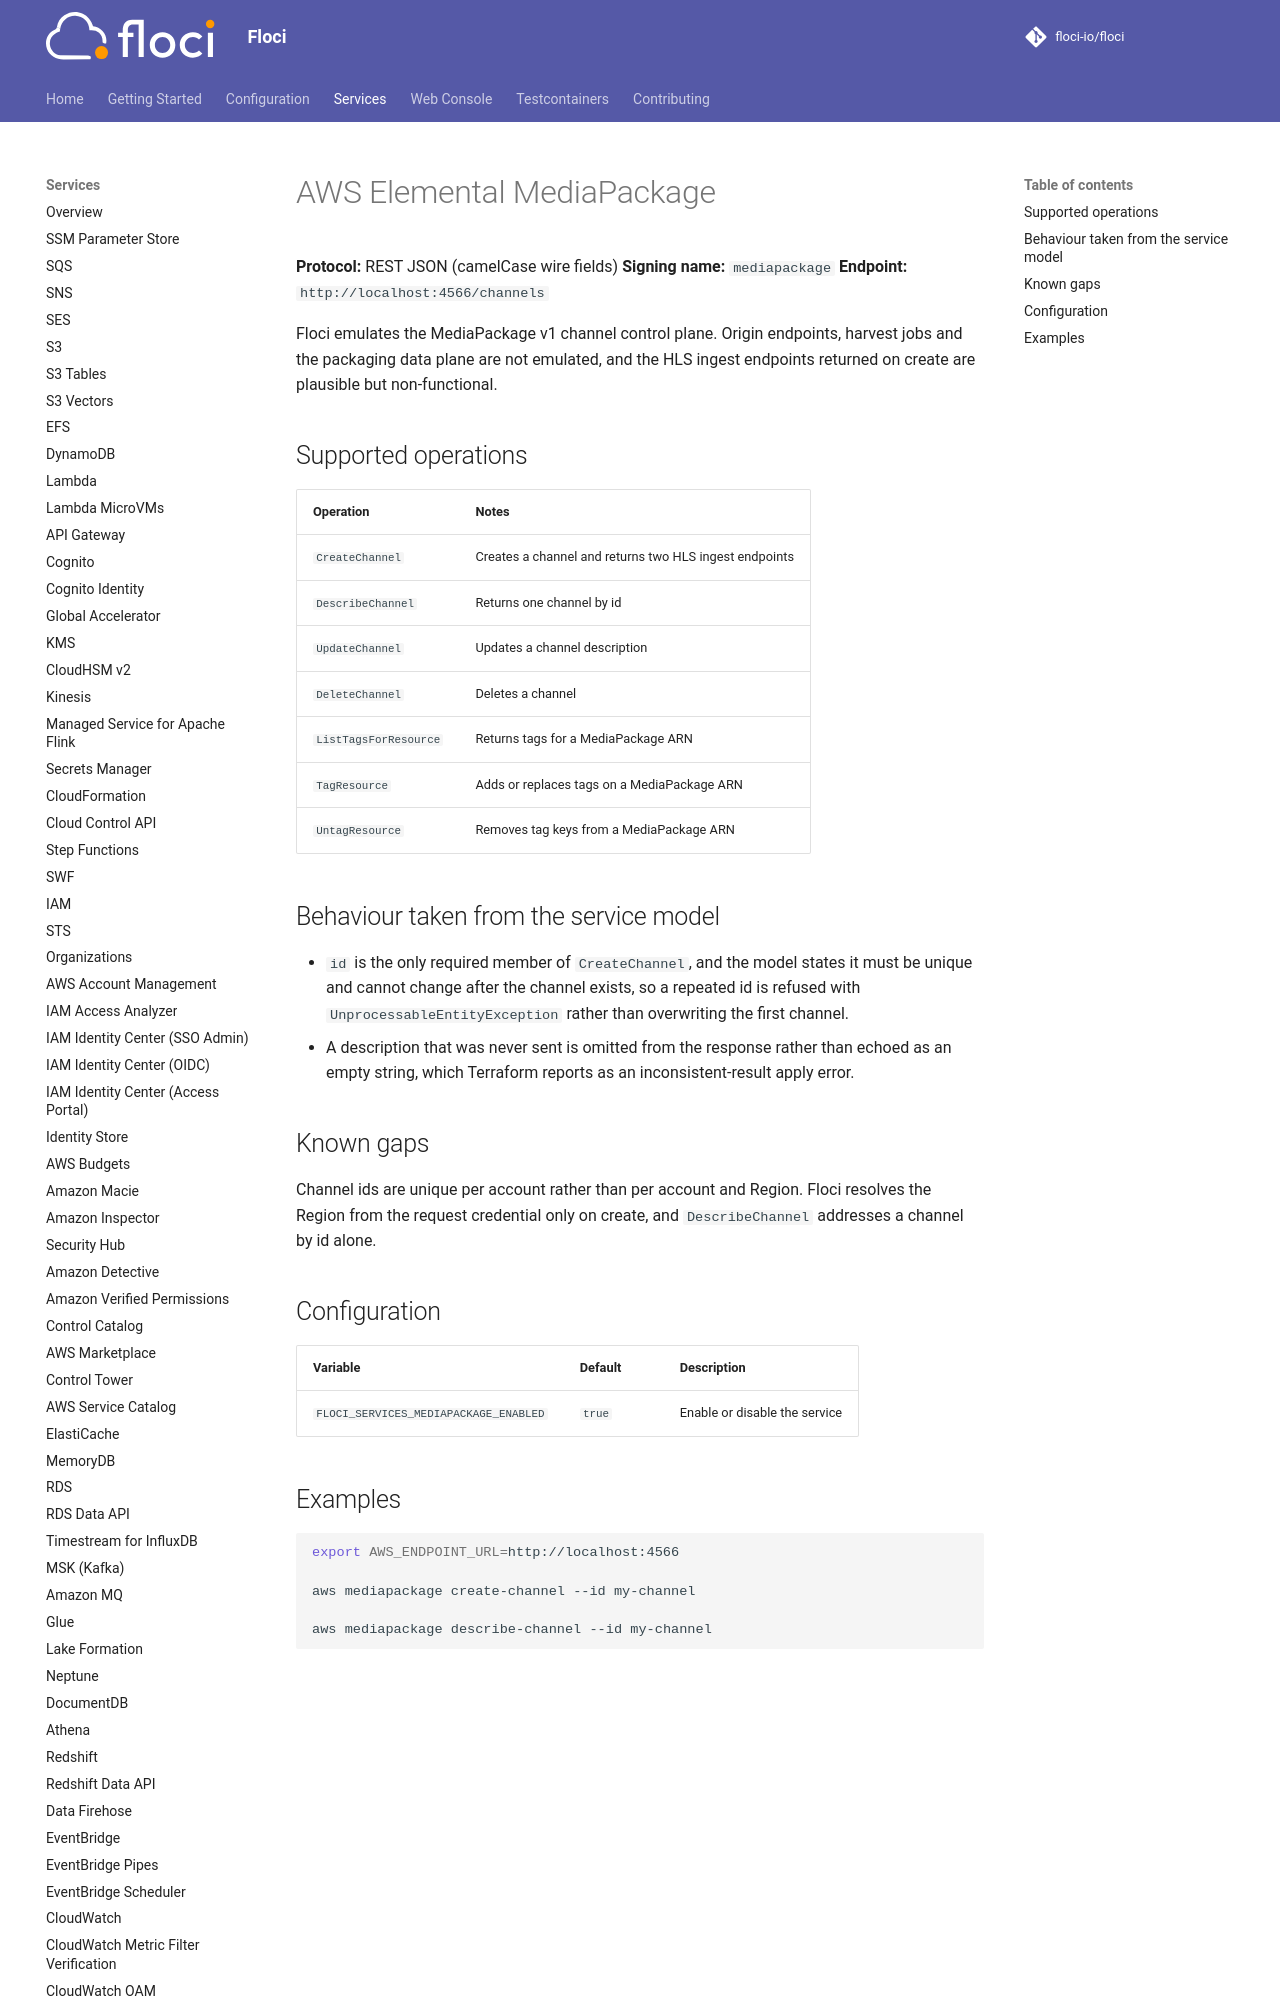

repository: lex00/floci · page: services/mediapackage/index.html · generator: mkdocs

# AWS Elemental MediaPackage

**Protocol:** REST JSON (camelCase wire fields)
**Signing name:** `mediapackage`
**Endpoint:** `http://localhost:4566/channels`

Floci emulates the MediaPackage v1 channel control plane. Origin endpoints, harvest
jobs and the packaging data plane are not emulated, and the HLS ingest endpoints
returned on create are plausible but non-functional.

## Supported operations

| Operation | Notes |
|---|---|
| `CreateChannel` | Creates a channel and returns two HLS ingest endpoints |
| `DescribeChannel` | Returns one channel by id |
| `UpdateChannel` | Updates a channel description |
| `DeleteChannel` | Deletes a channel |
| `ListTagsForResource` | Returns tags for a MediaPackage ARN |
| `TagResource` | Adds or replaces tags on a MediaPackage ARN |
| `UntagResource` | Removes tag keys from a MediaPackage ARN |
